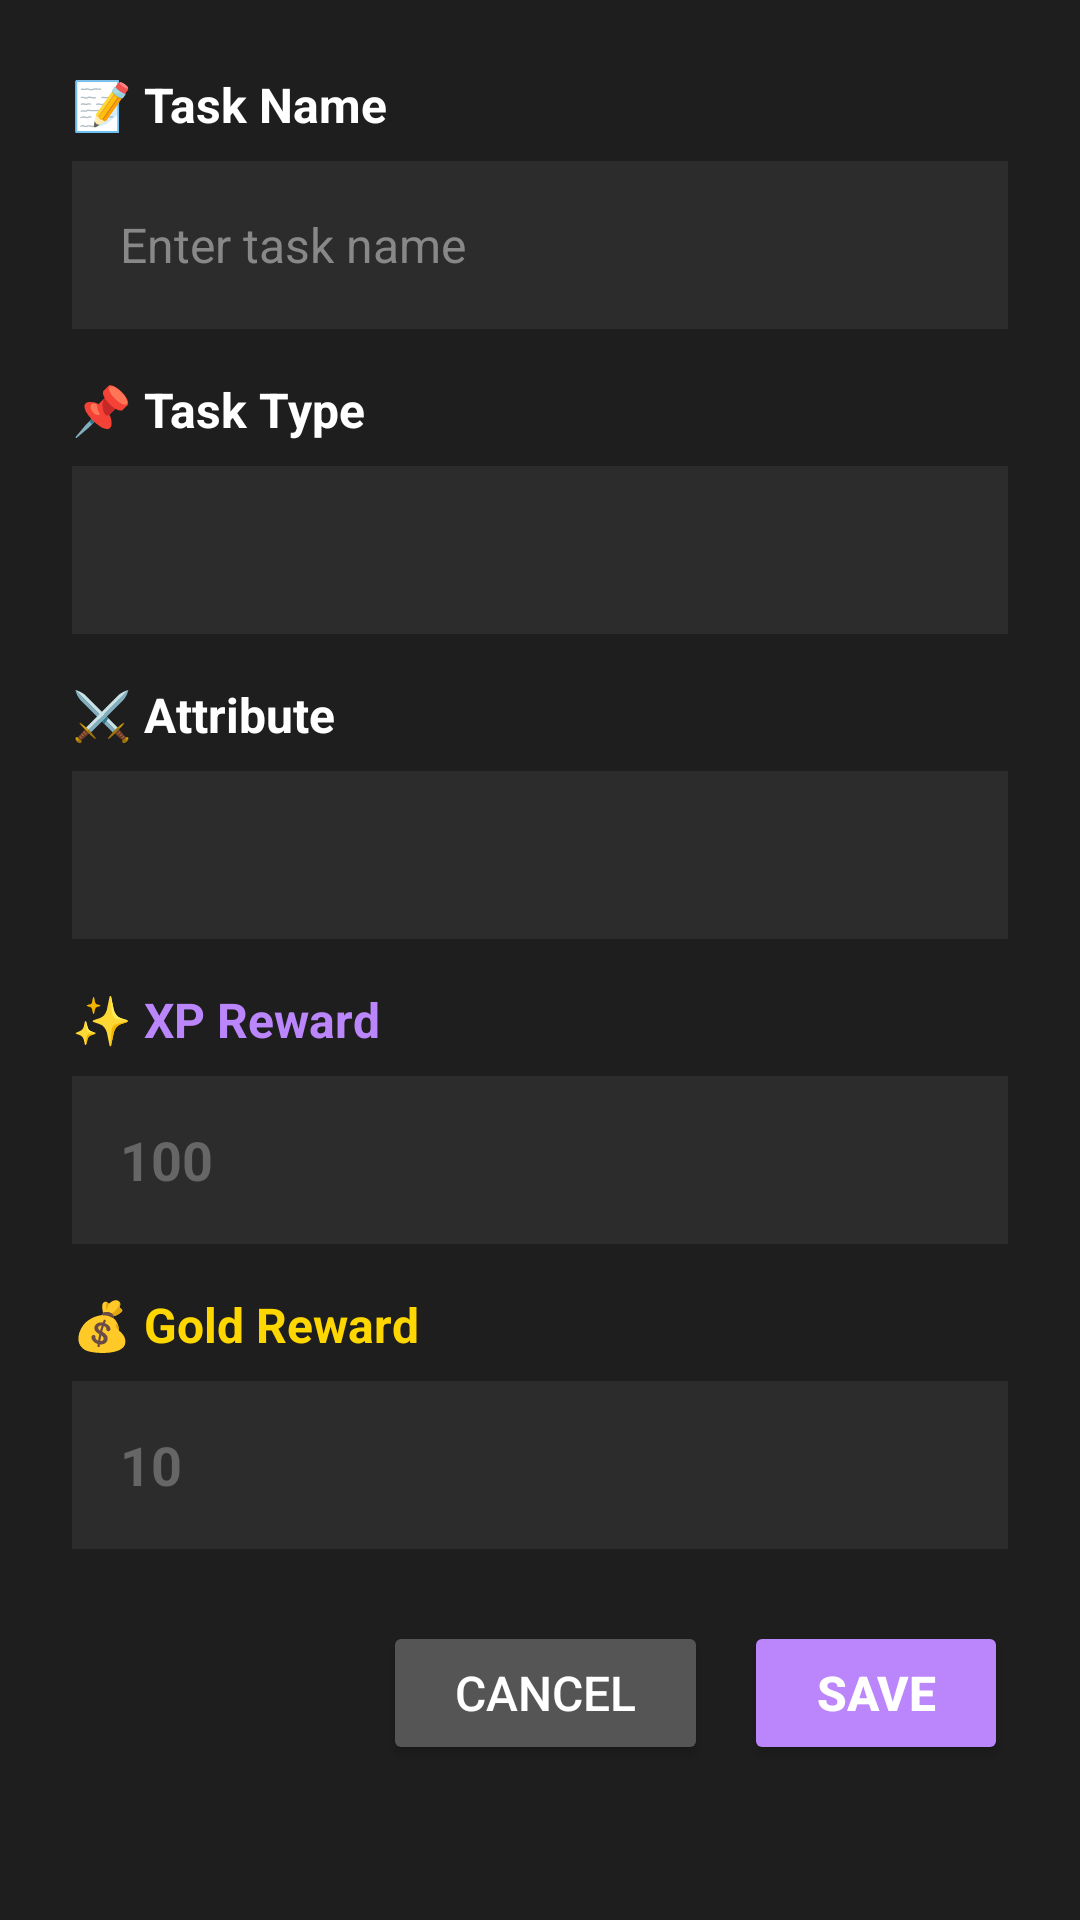

Produce the Android XML layout that renders to this screen, including the resource entries it uses.
<!-- AndroidManifest.xml: application theme Theme.LevelUpLife -->
<!-- res/layout/dialog_task_edit.xml -->
<?xml version="1.0" encoding="utf-8"?>
<ScrollView xmlns:android="http://schemas.android.com/apk/res/android"
    android:layout_width="match_parent"
    android:layout_height="wrap_content"
    android:background="#1E1E1E">

    <LinearLayout
        android:layout_width="match_parent"
        android:layout_height="wrap_content"
        android:orientation="vertical"
        android:padding="24dp">

        <TextView
            android:layout_width="wrap_content"
            android:layout_height="wrap_content"
            android:text="📝 Task Name"
            android:textColor="#FFFFFF"
            android:textSize="16sp"
            android:textStyle="bold"
            android:layout_marginBottom="8dp"/>

        <EditText
            android:id="@+id/editTaskTitle"
            android:layout_width="match_parent"
            android:layout_height="56dp"
            android:background="#2C2C2C"
            android:paddingStart="16dp"
            android:paddingEnd="16dp"
            android:textColor="#FFFFFF"
            android:textSize="16sp"
            android:hint="Enter task name"
            android:textColorHint="#888888"
            android:layout_marginBottom="16dp"/>

        <TextView
            android:layout_width="wrap_content"
            android:layout_height="wrap_content"
            android:text="📌 Task Type"
            android:textColor="#FFFFFF"
            android:textSize="16sp"
            android:textStyle="bold"
            android:layout_marginBottom="8dp"/>

        <Spinner
            android:id="@+id/spinnerEditTaskType"
            android:layout_width="match_parent"
            android:layout_height="56dp"
            android:background="#2C2C2C"
            android:padding="16dp"
            android:layout_marginBottom="16dp"/>

        <TextView
            android:layout_width="wrap_content"
            android:layout_height="wrap_content"
            android:text="⚔️ Attribute"
            android:textColor="#FFFFFF"
            android:textSize="16sp"
            android:textStyle="bold"
            android:layout_marginBottom="8dp"/>

        <Spinner
            android:id="@+id/spinnerEditAttributeType"
            android:layout_width="match_parent"
            android:layout_height="56dp"
            android:background="#2C2C2C"
            android:padding="16dp"
            android:layout_marginBottom="16dp"/>

        <TextView
            android:layout_width="wrap_content"
            android:layout_height="wrap_content"
            android:text="✨ XP Reward"
            android:textColor="#BB86FC"
            android:textSize="16sp"
            android:textStyle="bold"
            android:layout_marginBottom="8dp"/>

        <EditText
            android:id="@+id/editXpReward"
            android:layout_width="match_parent"
            android:layout_height="56dp"
            android:background="#2C2C2C"
            android:paddingStart="16dp"
            android:paddingEnd="16dp"
            android:textColor="#BB86FC"
            android:textSize="18sp"
            android:textStyle="bold"
            android:inputType="number"
            android:hint="100"
            android:textColorHint="#666666"
            android:layout_marginBottom="16dp"/>

        <TextView
            android:layout_width="wrap_content"
            android:layout_height="wrap_content"
            android:text="💰 Gold Reward"
            android:textColor="#FFD700"
            android:textSize="16sp"
            android:textStyle="bold"
            android:layout_marginBottom="8dp"/>

        <EditText
            android:id="@+id/editGoldReward"
            android:layout_width="match_parent"
            android:layout_height="56dp"
            android:background="#2C2C2C"
            android:paddingStart="16dp"
            android:paddingEnd="16dp"
            android:textColor="#FFD700"
            android:textSize="18sp"
            android:textStyle="bold"
            android:inputType="number"
            android:hint="10"
            android:textColorHint="#666666"
            android:layout_marginBottom="24dp"/>

        <LinearLayout
            android:layout_width="match_parent"
            android:layout_height="wrap_content"
            android:orientation="horizontal"
            android:gravity="end">

            <Button
                android:id="@+id/btnCancelEdit"
                android:layout_width="wrap_content"
                android:layout_height="wrap_content"
                android:text="Cancel"
                android:backgroundTint="#555555"
                android:textColor="#FFFFFF"
                android:textSize="16sp"
                android:layout_marginEnd="12dp"
                android:paddingStart="24dp"
                android:paddingEnd="24dp"/>

            <Button
                android:id="@+id/btnSaveEdit"
                android:layout_width="wrap_content"
                android:layout_height="wrap_content"
                android:text="Save"
                android:backgroundTint="#BB86FC"
                android:textColor="#FFFFFF"
                android:textSize="16sp"
                android:textStyle="bold"
                android:paddingStart="24dp"
                android:paddingEnd="24dp"/>
        </LinearLayout>

    </LinearLayout>
</ScrollView>
<!-- resources referenced by this layout -->
<resources>
  <style name="Theme.LevelUpLife" parent="Theme.MaterialComponents.DayNight.DarkActionBar">
          <item name="colorPrimary">#BB86FC</item>
          <item name="colorPrimaryVariant">#6200EE</item>
          <item name="colorOnPrimary">#FFFFFF</item>
          <item name="colorSecondary">#03DAC5</item>
          <item name="colorSecondaryVariant">#018786</item>
          <item name="colorOnSecondary">#000000</item>
          <item name="android:statusBarColor">#6200EE</item>
      </style>
</resources>
